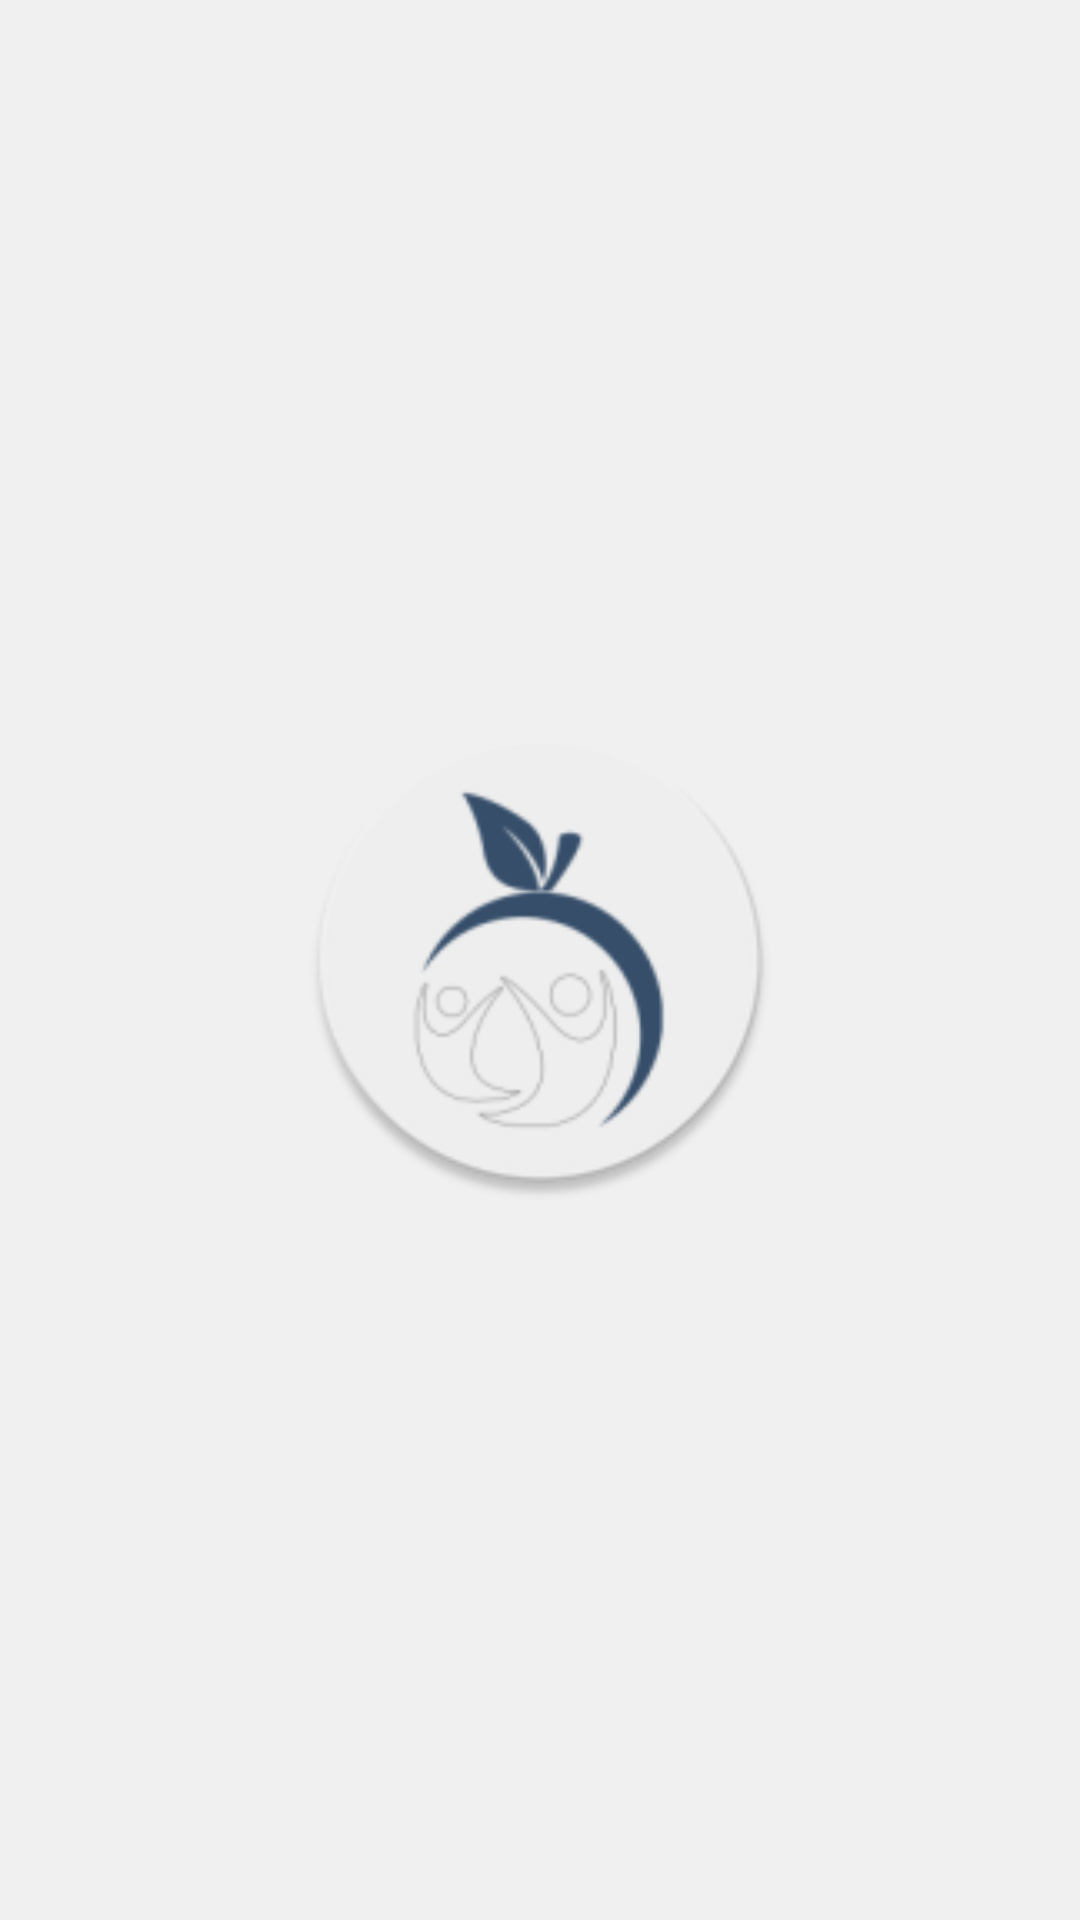

This screen was rendered from an Android layout file. Write that file and the resources it references.
<!-- AndroidManifest.xml: application theme Theme.HealthAndFitness -->
<!-- res/layout/activity_splash_screen.xml -->
<?xml version="1.0" encoding="utf-8"?>
<androidx.constraintlayout.widget.ConstraintLayout xmlns:android="http://schemas.android.com/apk/res/android"
    xmlns:app="http://schemas.android.com/apk/res-auto"
    xmlns:tools="http://schemas.android.com/tools"
    android:layout_width="match_parent"
    android:layout_height="match_parent"
    android:background="@color/primary"
    tools:context=".activities.SplashScreenActivity">

    <ImageView
        android:layout_width="160dp"
        android:layout_height="160dp"
        android:src="@mipmap/ic_launcher_round"
        app:layout_constraintStart_toStartOf="parent"
        app:layout_constraintEnd_toEndOf="parent"
        app:layout_constraintBottom_toBottomOf="parent"
        app:layout_constraintTop_toTopOf="parent"/>

</androidx.constraintlayout.widget.ConstraintLayout>
<!-- resources referenced by this layout -->
<resources>
  <color name="primary">#F0F0F0</color>
  <!-- mipmap ic_launcher_round: png bitmap (mipmap-hdpi, 4369 bytes) -->
  <style name="Theme.HealthAndFitness" parent="Theme.MaterialComponents.DayNight.NoActionBar">
          
          <item name="colorPrimary">@color/primary</item>
          <item name="colorPrimaryVariant">@color/primary</item>
          <item name="colorOnPrimary">@color/secondary</item>
          
          <item name="colorSecondary">@color/secondary</item>
          <item name="colorSecondaryVariant">@color/secondary</item>
          <item name="colorOnSecondary">@color/primary</item>
          
          <item name="android:statusBarColor" tools:targetApi="l">?attr/colorPrimaryVariant</item>
          
      </style>
  <color name="secondary">#364F6B</color>
</resources>
